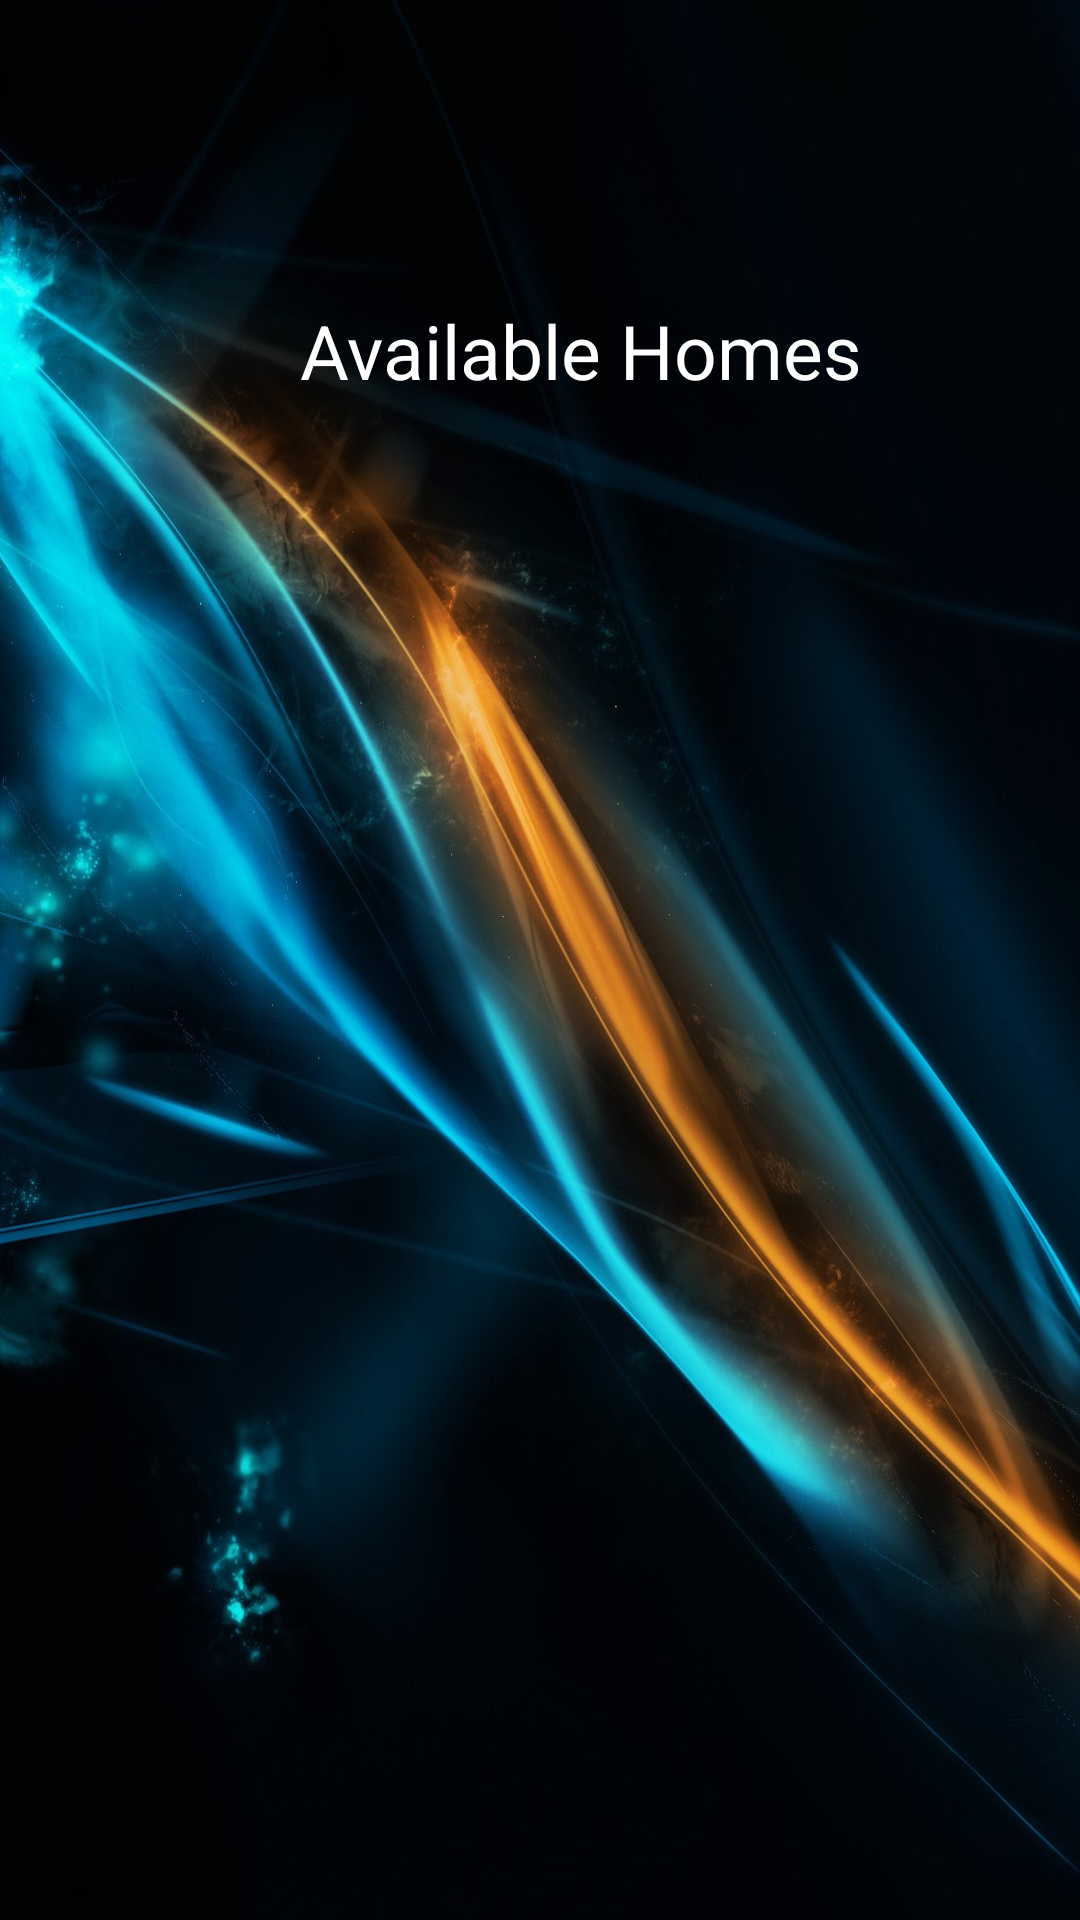

The Android layout XML behind this screen, and the referenced resources:
<!-- AndroidManifest.xml: application theme Theme.HomesByAymber -->
<!-- res/layout/fragment_main.xml -->
<?xml version="1.0" encoding="utf-8"?>
<androidx.constraintlayout.widget.ConstraintLayout xmlns:android="http://schemas.android.com/apk/res/android"
    xmlns:tools="http://schemas.android.com/tools"
    android:layout_width="match_parent"
    android:layout_height="match_parent"
    android:background = "@drawable/home_background3"
    tools:context=".MainFragment">


    <FrameLayout
        android:id="@+id/frame_layout"
        android:layout_width="match_parent"
        android:layout_height="match_parent"
        >

        <TextView
            android:layout_width="200dp"
            android:layout_height="50dp"
            android:text="Available Homes"
            android:textSize="25sp"
            android:textColor = "@color/white"
            android:layout_marginTop = "100dp"
            android:layout_marginLeft = "100dp"

            />
    </FrameLayout>
</androidx.constraintlayout.widget.ConstraintLayout>
<!-- resources referenced by this layout -->
<resources>
  <color name="white">#FFFFFFFF</color>
  <!-- drawable home_background3: jpg bitmap (drawable, 288872 bytes) -->
  <style name="Theme.HomesByAymber" parent="Theme.AppCompat.Light.NoActionBar">
          
          <item name="colorPrimary">@color/purple_500</item>
          <item name="colorPrimaryVariant">@color/purple_700</item>
          <item name="colorOnPrimary">@color/white</item>
          
          <item name="colorSecondary">@color/teal_200</item>
          <item name="colorSecondaryVariant">@color/teal_700</item>
          <item name="colorOnSecondary">@color/black</item>
          
          <item name="android:statusBarColor" tools:targetApi="l">?attr/colorPrimaryVariant</item>
          
      </style>
  <color name="purple_500">#FF6200EE</color>
  <color name="purple_700">#FF3700B3</color>
  <color name="teal_200">#FF03DAC5</color>
  <color name="teal_700">#FF018786</color>
  <color name="black">#FF000000</color>
</resources>
